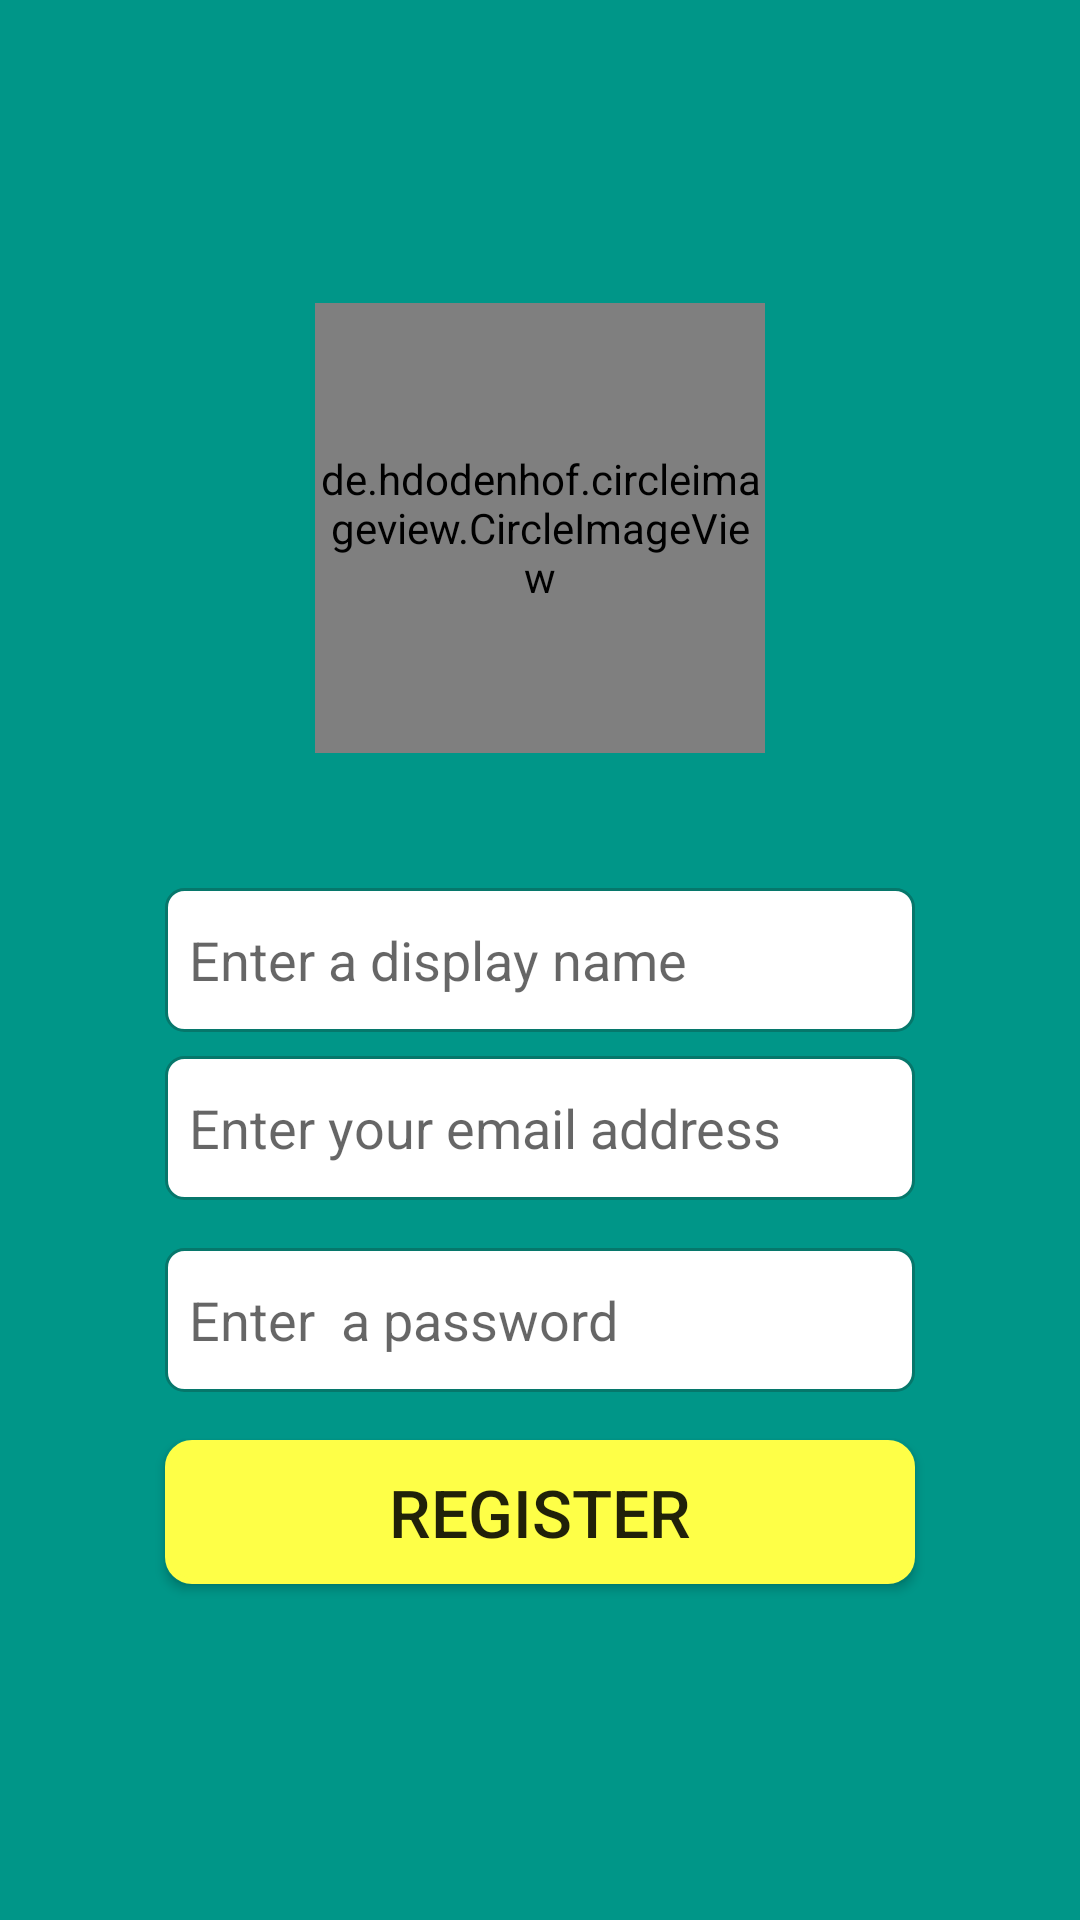

Here is an Android app screen rendered from its layout file. Give the layout XML and the strings, colors and styles it references.
<!-- AndroidManifest.xml: application theme AppTheme -->
<!-- res/layout/activity_register_page.xml -->
<?xml version="1.0" encoding="utf-8"?>
<android.support.constraint.ConstraintLayout xmlns:android="http://schemas.android.com/apk/res/android"
    xmlns:app="http://schemas.android.com/apk/res-auto"
    xmlns:tools="http://schemas.android.com/tools"
    android:layout_width="match_parent"
    android:layout_height="match_parent"
    android:background="#009688"
    tools:context=".RegisterPage">

    <de.hdodenhof.circleimageview.CircleImageView xmlns:app="http://schemas.android.com/apk/res-auto"

        android:layout_width="150dp"
        android:layout_height="150dp"
        android:src="@mipmap/ic_launcher"
        app:civ_border_color="#FF000000"
        app:civ_border_width="0dp"
        app:layout_constraintBottom_toTopOf="@id/register_emailTextBox"
        app:layout_constraintEnd_toEndOf="parent"
        app:layout_constraintStart_toStartOf="parent"
        app:layout_constraintTop_toTopOf="parent" />
    <EditText
        android:id="@+id/register_displayNameTextBox"
        android:layout_width="wrap_content"
        android:layout_height="48dp"
        android:layout_marginStart="8dp"
        android:layout_marginTop="8dp"
        android:layout_marginEnd="8dp"
        android:layout_marginBottom="8dp"
        android:width="250dp"
        android:background="@drawable/rounded_edittext"
        android:ems="10"
        android:hint="Enter a display name"
        android:inputType="textEmailAddress"
        android:padding="8dp"
        app:layout_constraintBottom_toBottomOf="parent"
        app:layout_constraintEnd_toEndOf="parent"
        app:layout_constraintStart_toStartOf="parent"
        app:layout_constraintTop_toTopOf="parent" />

    <EditText
        android:id="@+id/register_emailTextBox"
        android:layout_width="wrap_content"
        android:layout_height="48dp"
        android:layout_marginStart="8dp"
        android:layout_marginTop="8dp"
        android:layout_marginEnd="8dp"
        android:layout_marginBottom="8dp"
        android:width="250dp"
        android:background="@drawable/rounded_edittext"
        android:ems="10"
        android:hint="Enter your email address"
        android:inputType="textEmailAddress"
        android:padding="8dp"
        app:layout_constraintTop_toBottomOf="@id/register_displayNameTextBox"
        app:layout_constraintEnd_toEndOf="parent"
        app:layout_constraintStart_toStartOf="parent" />

    <EditText
        android:id="@+id/register_pwdTextBox"
        android:layout_width="wrap_content"
        android:layout_height="48dp"
        android:layout_marginTop="16dp"
        android:width="250dp"
        android:background="@drawable/rounded_edittext"
        android:ems="10"
        android:hint="Enter  a password"
        android:inputType="textPassword"
        android:padding="8dp"
        app:layout_constraintEnd_toEndOf="@+id/register_emailTextBox"
        app:layout_constraintStart_toStartOf="@+id/register_emailTextBox"
        app:layout_constraintTop_toBottomOf="@+id/register_emailTextBox" />

    <Button
        android:id="@+id/register_loginBtn"
        android:layout_width="wrap_content"
        android:layout_height="wrap_content"
        android:layout_marginTop="16dp"
        android:width="250dp"
        android:background="@drawable/buttonwithstates"
        android:text="Register"
        android:textSize="22sp"
        app:layout_constraintEnd_toEndOf="@+id/register_pwdTextBox"
        app:layout_constraintStart_toStartOf="@+id/register_pwdTextBox"
        app:layout_constraintTop_toBottomOf="@+id/register_pwdTextBox" />
</android.support.constraint.ConstraintLayout>
<!-- resources referenced by this layout -->
<resources>
  <!-- drawable buttonwithstates (drawable) -->
  <?xml version="1.0" encoding="utf-8"?>
  <selector xmlns:android="http://schemas.android.com/apk/res/android">
      <item android:state_pressed="false">
          <shape android:shape="rectangle">
              <corners android:radius="8dp" />
              <solid android:color="@color/primaryText" />
              <stroke
                  android:width="2dip"
                  android:color="@color/primaryText" />
              <padding
                  android:bottom="4dp"
                  android:left="8dp"
                  android:right="8dp"
                  android:top="4dp" />
          </shape>
      </item>
      <item android:state_pressed="true">
          <shape android:shape="rectangle">
              <corners android:radius="8dp" />
              <solid android:color="@color/primaryText" />
              <stroke
                  android:width="2dip"
                  android:color="@color/primaryText" />
              <padding
                  android:bottom="4dp"
                  android:left="8dp"
                  android:right="8dp"
                  android:top="4dp" />
          </shape>
      </item>
  </selector>
  <!-- drawable rounded_edittext (drawable) -->
  <?xml version="1.0" encoding="utf-8"?>
  <shape xmlns:android="http://schemas.android.com/apk/res/android"
      android:shape="rectangle" android:padding="4dp">
      <solid android:color="#FFFFFF"/>
      <corners
          android:bottomRightRadius="6dp"
          android:bottomLeftRadius="6dp"
          android:topLeftRadius="6dp"
          android:topRightRadius="6dp"/>
      <stroke android:width="1dip" android:color="#06776B" />
  </shape>
  <!-- mipmap ic_launcher: png bitmap (mipmap-hdpi, 1856 bytes) -->
  <style name="AppTheme" parent="Theme.AppCompat.Light.NoActionBar">
          
          <item name="colorPrimary">@color/colorPrimary</item>
          <item name="colorPrimaryDark">@color/colorPrimaryDark</item>
          <item name="colorAccent">@color/colorAccent</item>
      </style>
  <color name="primaryText">#FEFF47</color>
  <color name="colorPrimary">#343232</color>
  <color name="colorPrimaryDark">#242424</color>
  <color name="colorAccent">#E91E63</color>
</resources>
